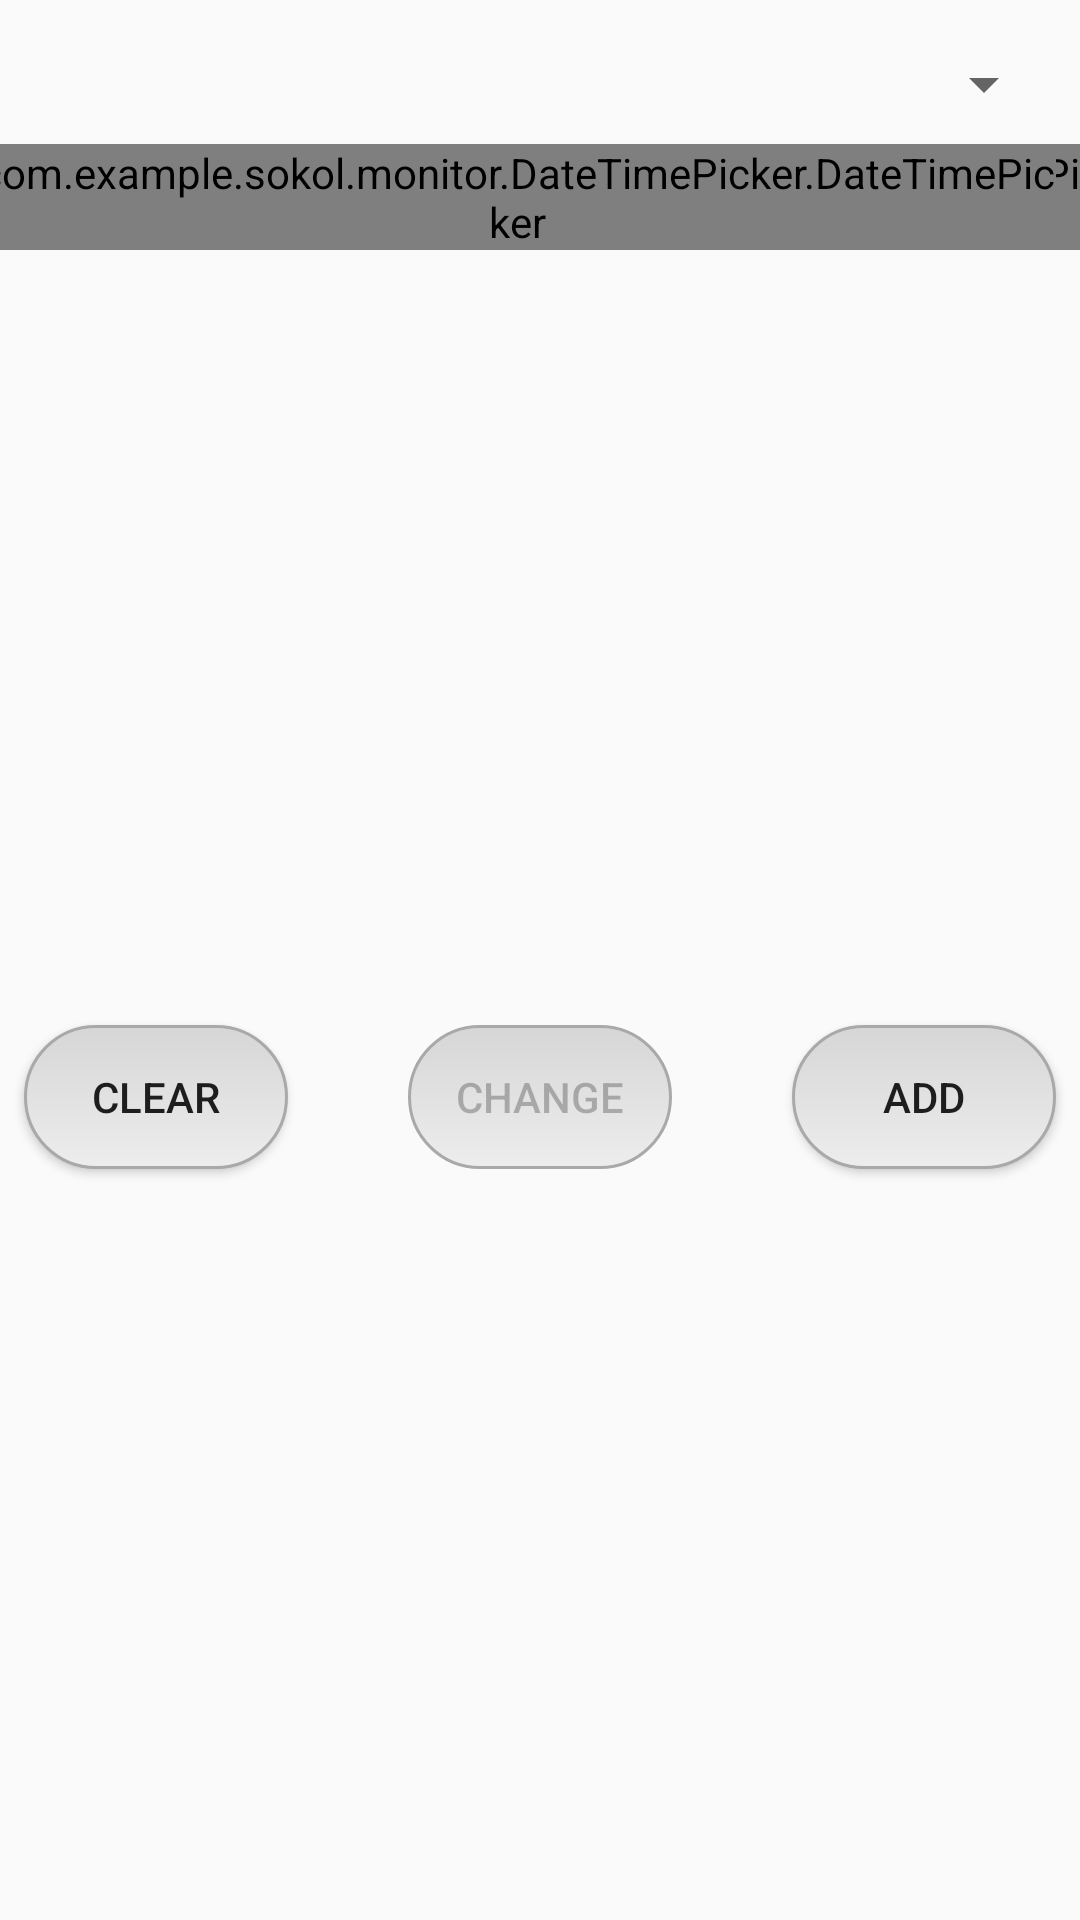

This screen was rendered from an Android layout file. Write that file and the resources it references.
<!-- AndroidManifest.xml: application theme AppTheme -->
<!-- res/layout/editor_layout.xml -->
<?xml version="1.0" encoding="utf-8"?>
<android.support.constraint.ConstraintLayout xmlns:android="http://schemas.android.com/apk/res/android"
    xmlns:app="http://schemas.android.com/apk/res-auto"
    xmlns:tools="http://schemas.android.com/tools"
    android:id="@+id/editor_layout"
    android:layout_width="match_parent"
    android:layout_height="wrap_content"
    android:layout_marginBottom="8dp"
    android:layout_marginEnd="8dp"
    android:layout_marginStart="8dp"
    android:paddingTop="8dp"
    app:layout_constraintBottom_toTopOf="@+id/expand_editor_image_button"
    app:layout_constraintEnd_toEndOf="parent"
    app:layout_constraintStart_toStartOf="parent">

    <Spinner
        android:id="@+id/cat_spinner"
        android:layout_width="0dp"
        android:layout_height="wrap_content"
        android:layout_marginEnd="8dp"
        android:layout_marginStart="8dp"
        android:layout_marginTop="8dp"
        app:layout_constraintEnd_toEndOf="parent"
        app:layout_constraintStart_toStartOf="parent"
        app:layout_constraintTop_toTopOf="parent" />

    <com.example.sokol.monitor.DateTimePicker.DateTimePicker
        android:id="@+id/start_picker"
        android:layout_width="wrap_content"
        android:layout_height="wrap_content"
        android:layout_marginStart="8dp"
        android:layout_marginTop="8dp"
        app:layout_constraintStart_toStartOf="parent"
        app:layout_constraintTop_toBottomOf="@+id/cat_spinner" />

    <com.example.sokol.monitor.DateTimePicker.DateTimePicker
        android:id="@+id/end_picker"
        android:layout_width="wrap_content"
        android:layout_height="wrap_content"
        android:layout_marginEnd="8dp"
        app:layout_constraintEnd_toEndOf="parent"
        app:layout_constraintTop_toTopOf="@+id/start_picker" />

    <TextView
        android:id="@+id/textView2"
        android:layout_width="wrap_content"
        android:layout_height="wrap_content"
        android:layout_marginEnd="8dp"
        android:layout_marginStart="8dp"
        android:text="-"
        app:layout_constraintEnd_toStartOf="@+id/end_picker"
        app:layout_constraintStart_toEndOf="@+id/start_picker"
        app:layout_constraintTop_toTopOf="@+id/start_picker" />

    <Button
        android:id="@+id/clear_button"
        android:layout_width="wrap_content"
        android:layout_height="wrap_content"
        android:layout_marginBottom="8dp"
        android:layout_marginStart="8dp"
        android:layout_marginTop="16dp"
        android:text="@string/editor_layout_button_clear"
        app:layout_constraintBottom_toBottomOf="parent"
        app:layout_constraintStart_toStartOf="parent"
        app:layout_constraintTop_toBottomOf="@+id/start_picker" />

    <Button
        android:id="@+id/change_button"
        android:layout_width="wrap_content"
        android:layout_height="wrap_content"
        android:layout_marginEnd="8dp"
        android:layout_marginStart="8dp"
        android:enabled="false"
        android:text="@string/editor_layout_button_change"
        app:layout_constraintEnd_toStartOf="@+id/add_del_button"
        app:layout_constraintStart_toEndOf="@+id/clear_button"
        app:layout_constraintTop_toTopOf="@+id/clear_button" />

    <Button
        android:id="@+id/add_del_button"
        android:layout_width="wrap_content"
        android:layout_height="wrap_content"
        android:layout_marginEnd="8dp"
        android:text="@string/editor_layout_button_add"
        app:layout_constraintEnd_toEndOf="parent"
        app:layout_constraintTop_toTopOf="@+id/clear_button" />
</android.support.constraint.ConstraintLayout>
<!-- resources referenced by this layout -->
<resources>
  <string name="editor_layout_button_add">add</string>
  <string name="editor_layout_button_change">change</string>
  <string name="editor_layout_button_clear">clear</string>
  <style name="AppTheme" parent="Theme.AppCompat.Light.NoActionBar">
          
          <item name="colorPrimary">@color/colorPrimary</item>
          <item name="colorPrimaryDark">@color/colorPrimaryDark</item>
          <item name="colorAccent">@color/colorAccent</item>
          <item name="android:windowTranslucentStatus">true</item>
          <item name="android:windowTranslucentNavigation">true</item>
          <item name="android:buttonStyle">@style/LightButton</item>
          <item name="chartsMainColor">#9e9e9e</item>
          <item name="listItemBackground">@drawable/list_item_bg</item>
          <item name="settingsIconsColor">#757575</item>
          <item name="preferenceTheme">@style/PreferenceThemeOverlay.v14.Material</item>
      </style>
  <color name="colorPrimary">#3F51B5</color>
  <color name="colorPrimaryDark">#303F9F</color>
  <color name="colorAccent">#FF4081</color>
  <style name="LightButton" parent="Base.Widget.AppCompat.Button">
          <item name="android:background">@drawable/button_shape</item>
          <item name="android:radius">33dp</item>
      </style>
  <!-- drawable list_item_bg (drawable) -->
  <?xml version="1.0" encoding="utf-8"?>
  <selector xmlns:android="http://schemas.android.com/apk/res/android" >
      <item android:state_pressed="true" >
          <shape android:shape="rectangle"  >
              <corners android:radius="30dip" />
              <solid android:color="#c9c9c9"/>
          </shape>
      </item>
      <item >
          <color android:color="#00ffffff" />
      </item>
  </selector>
  <!-- drawable button_shape (drawable) -->
  <?xml version="1.0" encoding="utf-8"?>
  <selector xmlns:android="http://schemas.android.com/apk/res/android" >
      <item android:state_pressed="true" >
          <shape android:shape="rectangle"  >
              <corners android:radius="30dip" />
              <stroke android:width="1dip" android:color="#9b9b9b" />
              <gradient android:angle="-90" android:startColor="#a4a4a4" android:endColor="#c7c7c7"  />
          </shape>
      </item>
      <item android:state_focused="true">
          <shape android:shape="rectangle"  >
              <corners android:radius="30dip" />
              <stroke android:width="1dip" android:color="#868686" />
              <solid android:color="#cccccc"/>
          </shape>
      </item>
      <item >
          <shape android:shape="rectangle"  >
              <corners android:radius="30dip" />
              <stroke android:width="1dip" android:color="#a9a9a9" />
              <gradient android:angle="-90" android:startColor="#d6d6d6" android:endColor="#ededed"  />
          </shape>
      </item>
  </selector>
</resources>
